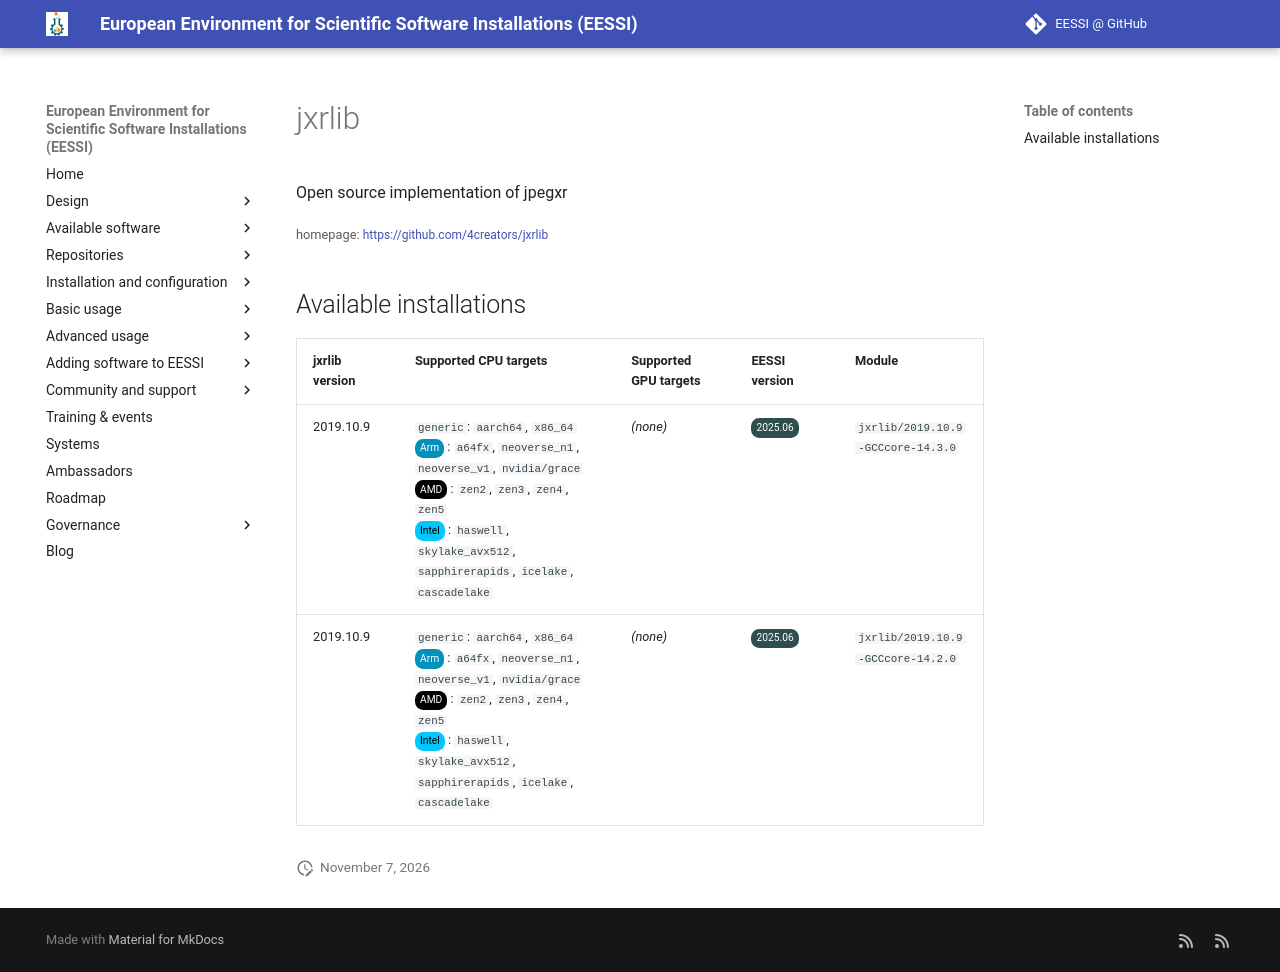

repository: EESSI/docs · page: available_software/detail/jxrlib/index.html · generator: mkdocs

---
json_ld:
  '@context': https://schema.org
  '@type': SoftwareApplication
  applicationCategory: DeveloperApplication
  description: Open source implementation of jpegxr
  license: Not confirmed
  name: jxrlib
  offers:
    '@type': Offer
    price: 0
  operatingSystem: LINUX
  review:
    '@type': Review
    author:
      '@type': Organization
      name: EESSI
    reviewBody: Application has been successfully made available on all architectures
      supported by EESSI
    reviewRating:
      '@type': Rating
      ratingValue: 5
  softwareRequirements: See https://www.eessi.io/docs/ for how to make EESSI available
    on your system
  softwareVersion: '[''2019.10.9'']'
  url: https://github.com/4creators/jxrlib
---
# jxrlib


Open source implementation of jpegxr

<small>homepage: </small><span class="software-link">[https://github.com/4creators/jxrlib](https://github.com/4creators/jxrlib)</span>

## Available installations


|jxrlib version|Supported CPU targets|Supported GPU targets|EESSI version|Module|
| --- | --- | --- | --- | --- |
|2019.10.9|`generic`: `aarch64`, `x86_64`<br/><span class="software-cpu-arm">Arm</span>: `a64fx`, `neoverse_n1`, `neoverse_v1`, `nvidia/grace`<br/><span class="software-cpu-amd">AMD</span>: `zen2`, `zen3`, `zen4`, `zen5`<br/><span class="software-cpu-intel">Intel</span>: `haswell`, `skylake_avx512`, `sapphirerapids`, `icelake`, `cascadelake`<br/>|*(none)*|<span class="software-eessi-version-202506">2025.06</span>|`jxrlib/2019.10.9-GCCcore-14.3.0`|
|2019.10.9|`generic`: `aarch64`, `x86_64`<br/><span class="software-cpu-arm">Arm</span>: `a64fx`, `neoverse_n1`, `neoverse_v1`, `nvidia/grace`<br/><span class="software-cpu-amd">AMD</span>: `zen2`, `zen3`, `zen4`, `zen5`<br/><span class="software-cpu-intel">Intel</span>: `haswell`, `skylake_avx512`, `sapphirerapids`, `icelake`, `cascadelake`<br/>|*(none)*|<span class="software-eessi-version-202506">2025.06</span>|`jxrlib/2019.10.9-GCCcore-14.2.0`|
